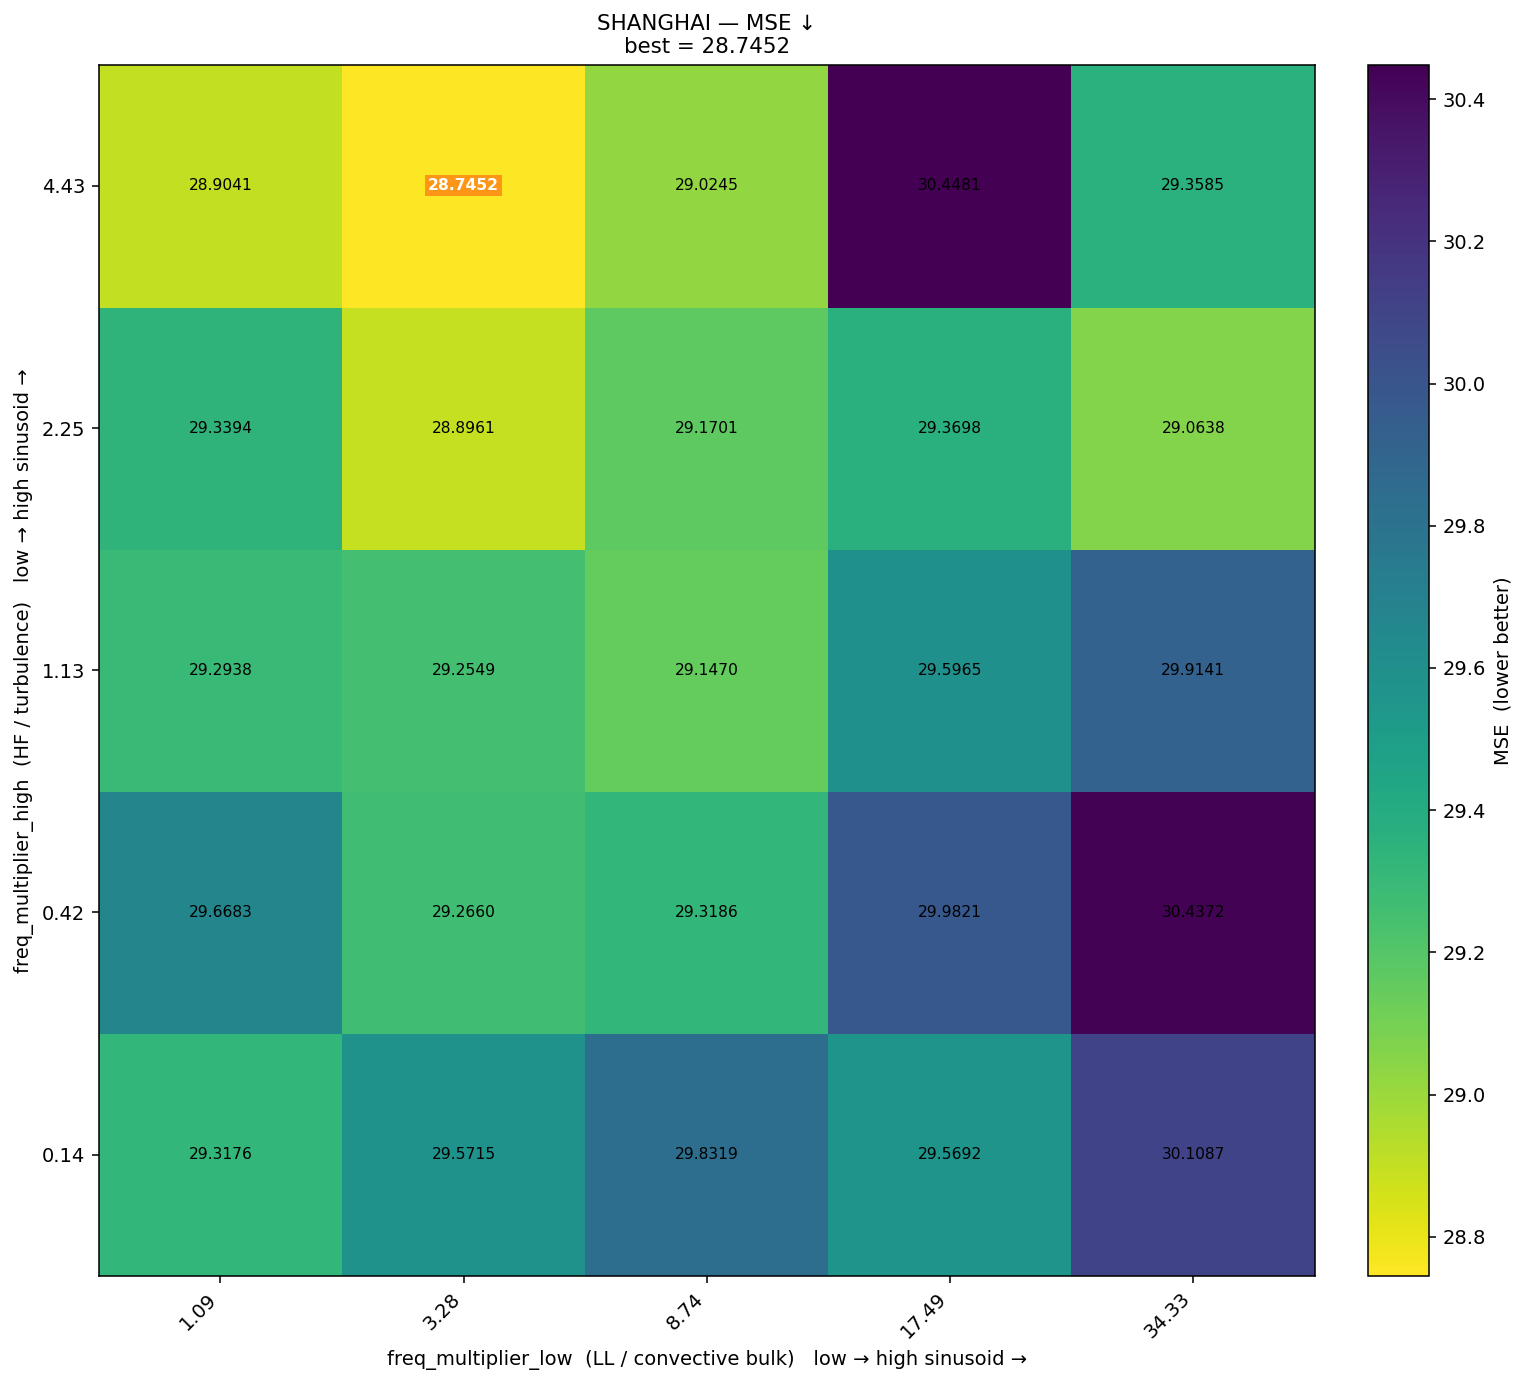

Source data for this figure (header and first rows):
freq_high\freq_low, 1.09, 3.28, 8.74, 17.49, 34.33
4.43, 28.9, 28.75, 29.02, 30.45, 29.36
2.25, 29.34, 28.9, 29.17, 29.37, 29.06
1.13, 29.29, 29.25, 29.15, 29.6, 29.91
0.42, 29.67, 29.27, 29.32, 29.98, 30.44
0.14, 29.32, 29.57, 29.83, 29.57, 30.11
